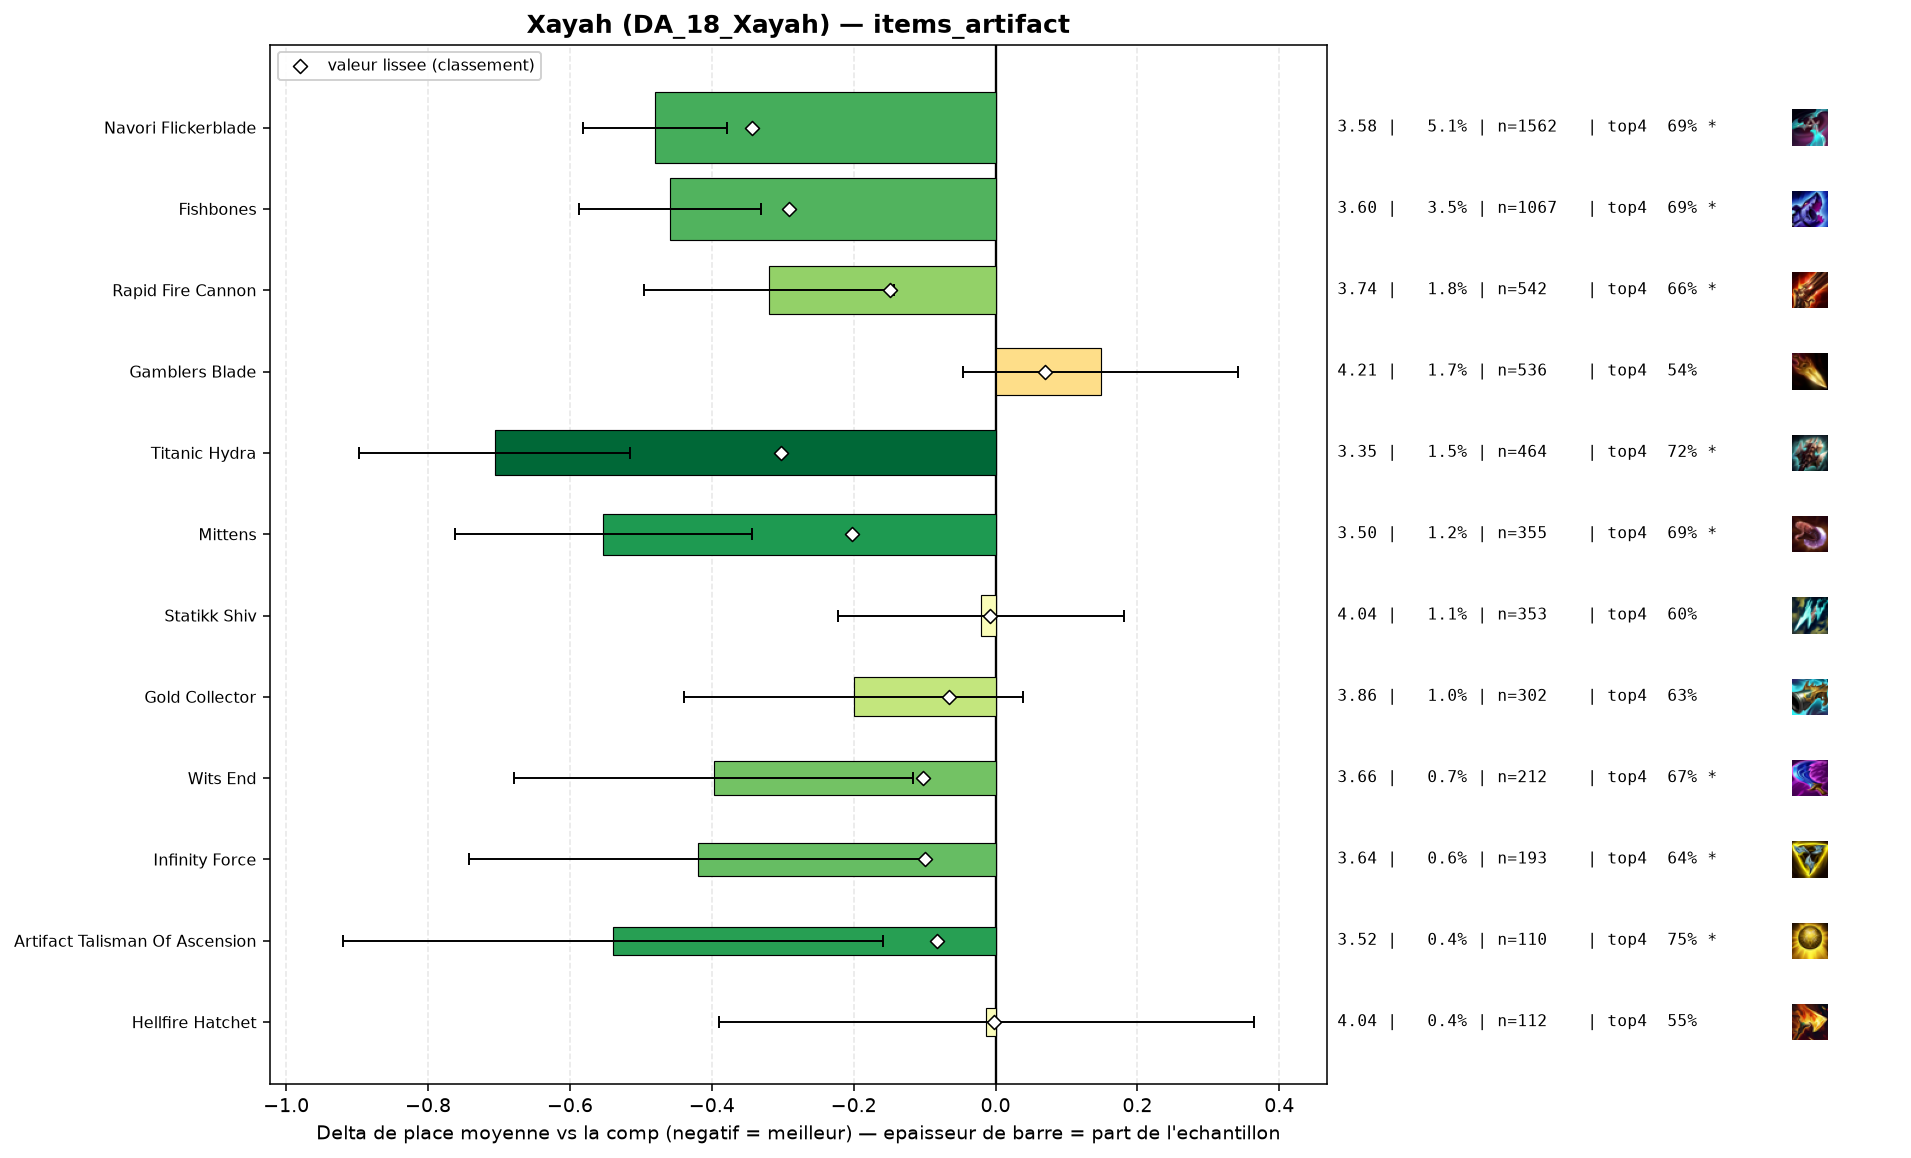

The table this chart was drawn from, first rows:
group, label, n, share, avg_place, shrunk_avg, score, d_avg, d_avg_pess, impact, d_top4, win, top2, top4, sd, z, p, significant
populaire, Navori Flickerblade, 1562, 0.05065, 3.577, 3.713, -0.344, -0.48, -0.379, 0.0174, 0.1039, 0.1677, 0.3515, 0.6882, 1.978, -9.31, 0.0, True
populaire, Titanic Hydra, 464, 0.01504, 3.351, 3.754, -0.303, -0.706, -0.516, 0.0046, 0.1398, 0.2134, 0.4397, 0.7241, 2.079, -7.26, 0.0, True
populaire, Fishbones, 1067, 0.0346, 3.599, 3.767, -0.291, -0.459, -0.331, 0.0101, 0.1017, 0.1799, 0.3871, 0.686, 2.094, -7.03, 0.0, True
populaire, Mittens, 355, 0.01151, 3.504, 3.855, -0.202, -0.553, -0.344, 0.0023, 0.1086, 0.1944, 0.3859, 0.693, 1.995, -5.19, 0.0, True
populaire, Rapid Fire Cannon, 542, 0.01757, 3.738, 3.908, -0.149, -0.32, -0.143, 0.0026, 0.0743, 0.1734, 0.3395, 0.6587, 2.073, -3.55, 0.00038, True
populaire, Wits End, 212, 0.006874, 3.66, 3.956, -0.102, -0.397, -0.116, 0.0007, 0.0902, 0.1981, 0.3396, 0.6745, 2.083, -2.77, 0.00567, True
populaire, Infinity Force, 193, 0.006258, 3.637, 3.957, -0.1, -0.42, -0.099, 0.0006, 0.0582, 0.2435, 0.4093, 0.6425, 2.272, -2.56, 0.01041, True
pepite, Artifact Talisman Of Ascension, 110, 0.003567, 3.518, 3.976, -0.082, -0.539, -0.159, 0.0003, 0.1611, 0.1818, 0.4, 0.7455, 2.03, -2.78, 0.00543, True
populaire, Gold Collector, 302, 0.009792, 3.858, 3.992, -0.066, -0.2, 0.0, 0.0006, 0.0448, 0.1656, 0.3146, 0.6291, 2.107, -1.64, 0.1009, False
populaire, Statikk Shiv, 353, 0.01145, 4.037, 4.05, -0.008, -0.021, 0.0, 0.0001, 0.0191, 0.0992, 0.255, 0.6034, 1.916, -0.2, 0.8399, False
pepite, Hellfire Hatchet, 112, 0.003631, 4.045, 4.056, -0.002, -0.013, 0.0, 0.0, -0.0308, 0.125, 0.2679, 0.5536, 2.033, -0.07, 0.9464, False
populaire, Gamblers Blade, 536, 0.01738, 4.205, 4.126, 0.069, 0.148, 0.0, -0.0012, -0.047, 0.1586, 0.3041, 0.5373, 2.272, 1.49, 0.1356, False
